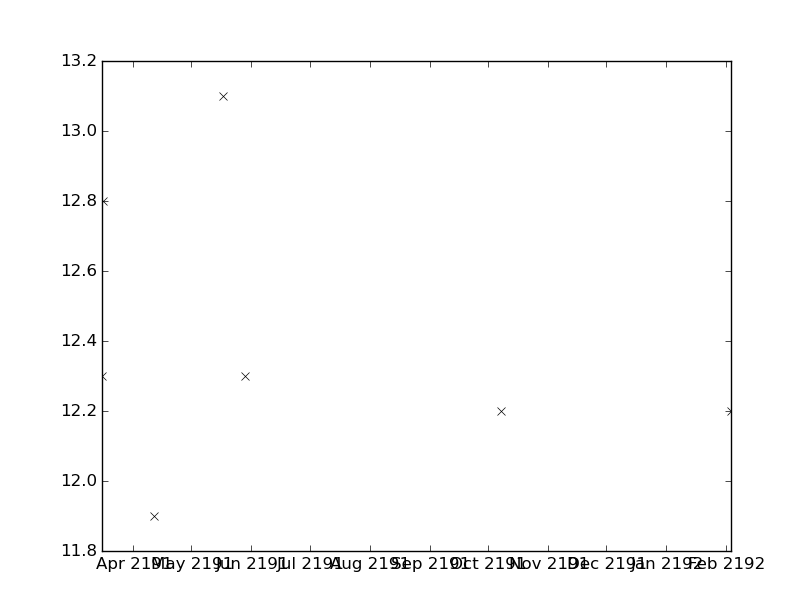

Data behind this chart, as committed beside it:
values, datetimes
13.1, 2191-05-17T08:40:00
12.3, 2191-03-15T15:50:00
11.9, 2191-04-11T19:40:00
12.8, 2191-03-16T05:42:00
12.2, 2191-10-07T15:30:00
12.2, 2192-02-03T13:30:00
12.3, 2191-05-28T15:40:00
